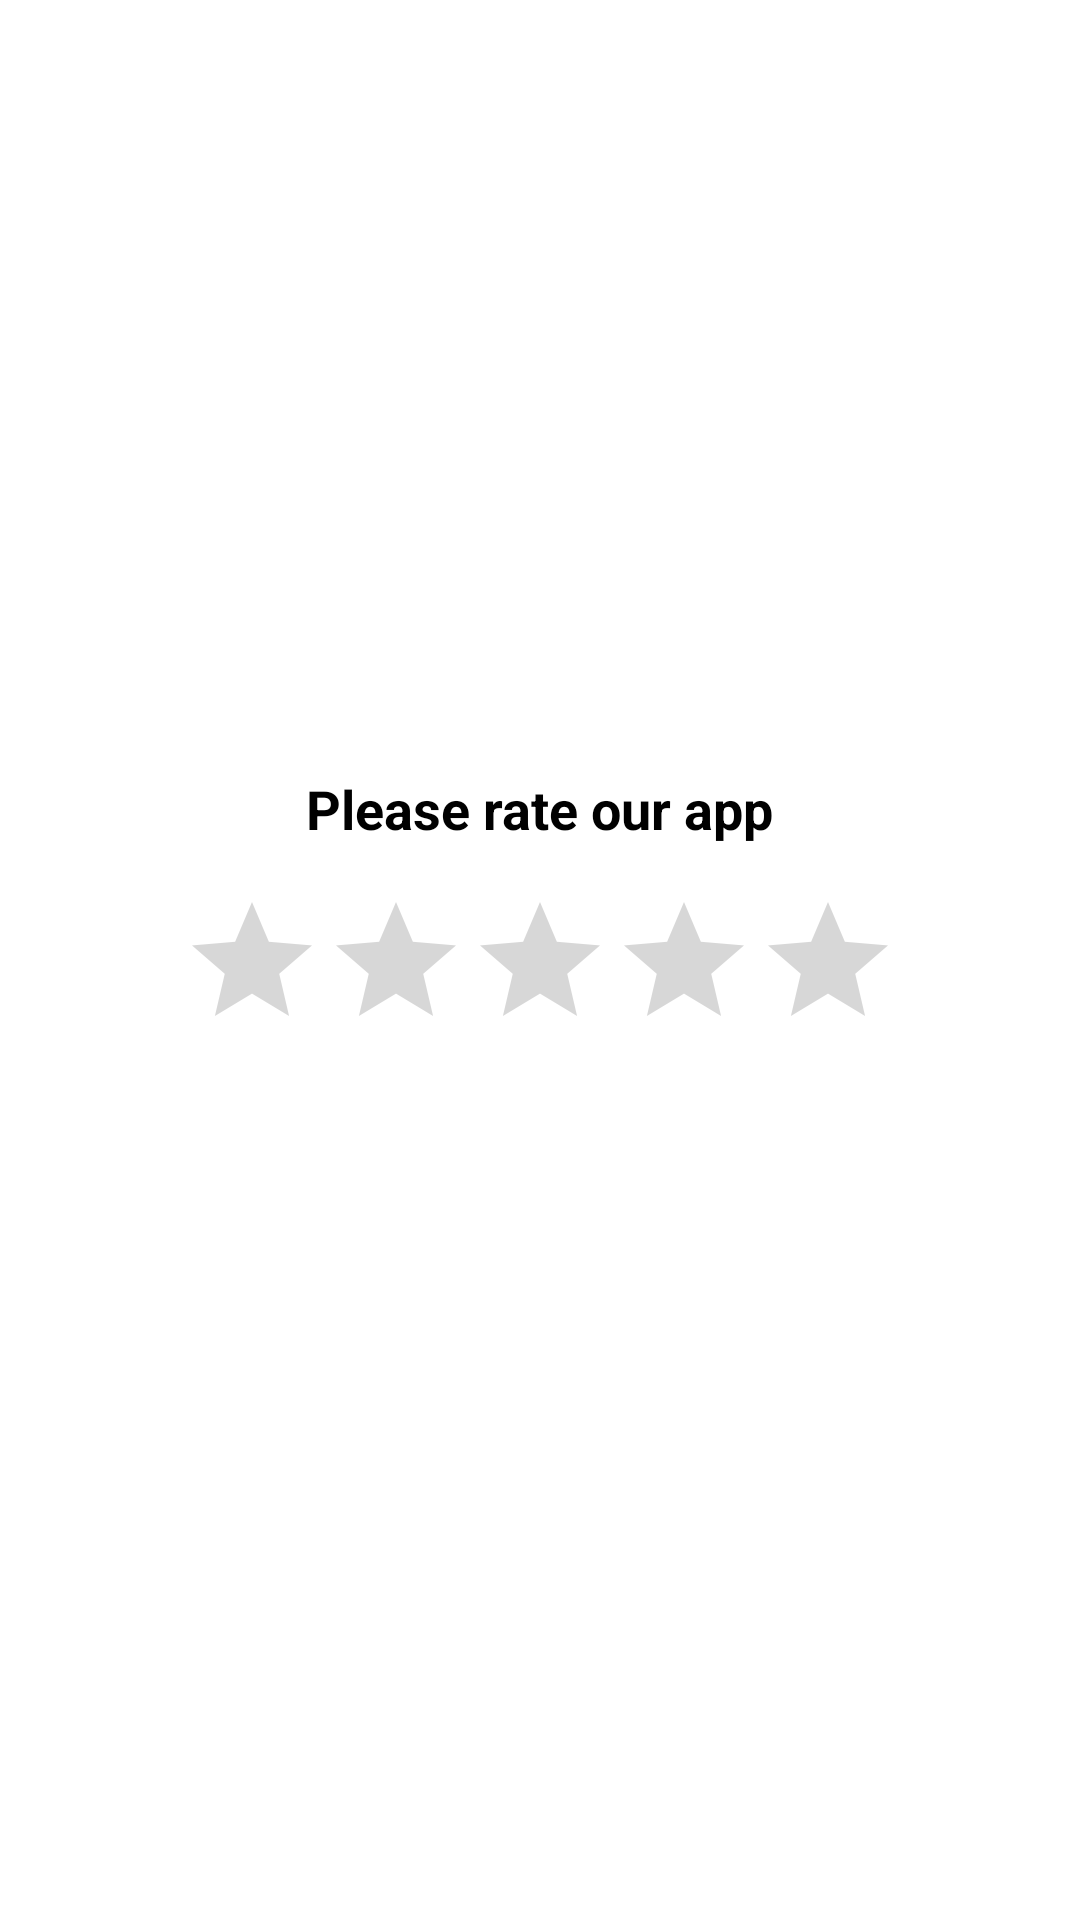

Android layout source for this screen:
<!-- AndroidManifest.xml: application theme AppTheme -->
<!-- res/layout/dialog_rate.xml -->
<?xml version="1.0" encoding="utf-8"?>
<LinearLayout xmlns:android="http://schemas.android.com/apk/res/android"
    android:layout_width="match_parent"
    android:layout_height="wrap_content"
    android:gravity="center"
    android:orientation="vertical"
    android:padding="20dp">

    <TextView
        android:id="@+id/rate_title"
        android:layout_width="wrap_content"
        android:layout_height="wrap_content"
        android:text="@string/rate_instruction"
        android:textColor="#000000"
        android:textSize="18sp"
        android:textStyle="bold" />

    <RatingBar
        android:id="@+id/ratingBar"
        android:layout_width="wrap_content"
        android:layout_height="wrap_content"
        android:layout_marginTop="15dp"
        android:numStars="5"
        android:stepSize="1" />

    <TextView
        android:id="@+id/rating_desc"
        android:layout_width="wrap_content"
        android:layout_height="wrap_content"
        android:layout_marginTop="10dp"
        android:text=""
        android:textColor="#555555"
        android:textSize="14sp" />

</LinearLayout>
<!-- resources referenced by this layout -->
<resources>
  <string name="rate_instruction">Please rate our app</string>
  <style name="AppTheme" parent="Theme.MaterialComponents.DayNight.NoActionBar">
          <item name="colorPrimary">@color/colorPrimary</item>
          <item name="colorPrimaryDark">@color/colorPrimaryDark</item>
          <item name="colorAccent">@color/colorAccent</item>
  
          <item name="android:statusBarColor">@color/colorPrimaryDark</item>
          <item name="android:windowLightStatusBar" tools:targetApi="m">false</item>
  
          <item name="actionOverflowMenuStyle">@style/Widget.MaterialComponents.PopupMenu.Overflow
          </item>
          <item name="android:dropDownVerticalOffset">?attr/actionBarSize</item>
  
          <item name="android:textColorPrimary">@color/black</item>
      </style>
  <color name="colorPrimary">#0173bc</color>
  <color name="colorPrimaryDark">#0882D1</color>
  <color name="colorAccent">#0882D1</color>
  <color name="black">#FF000000</color>
</resources>
